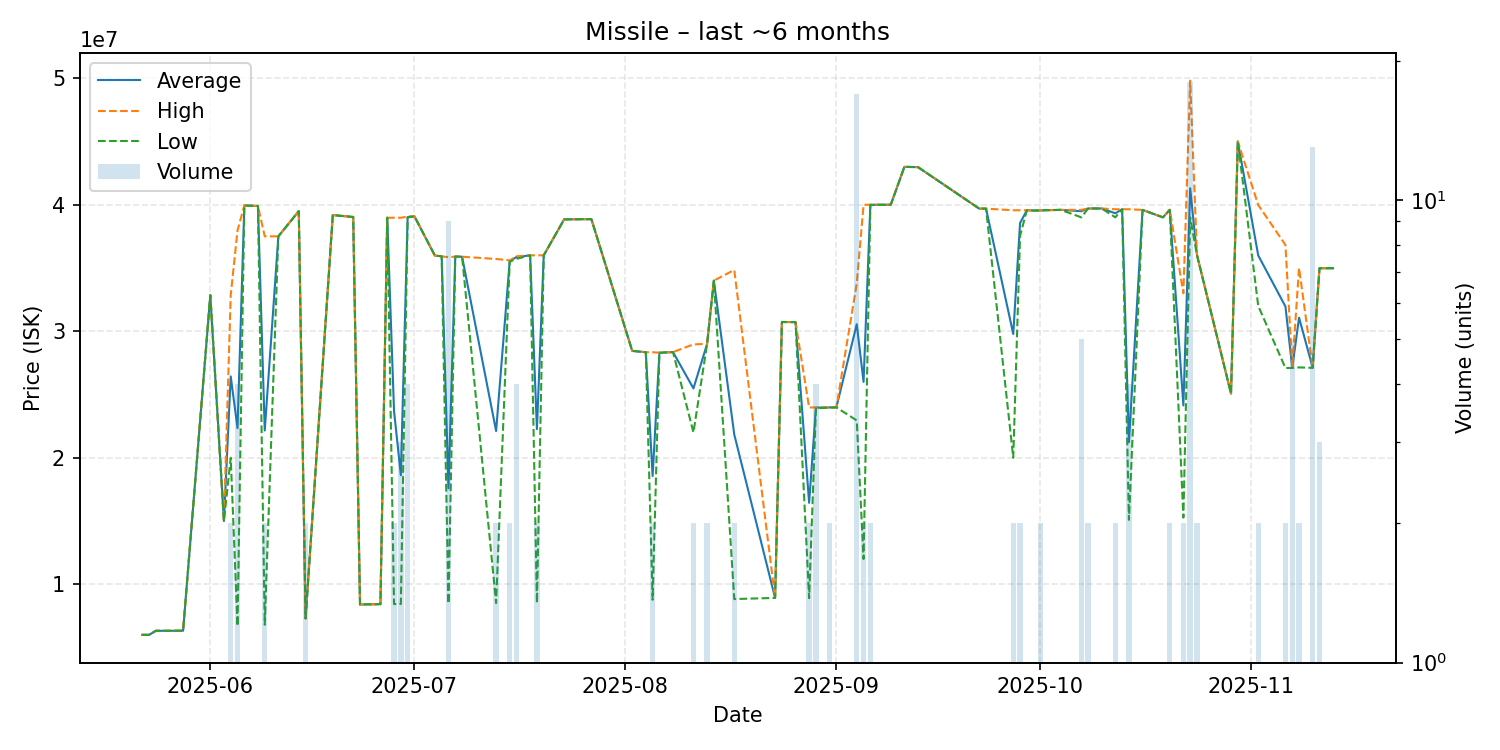

Values plotted in this chart, from the file beside it:
date, average, highest, lowest, order_count, volume
2025-05-22, 6005000, 6005000, 6005000, 1, 1
2025-05-23, 6001000, 6001000, 6001000, 1, 1
2025-05-24, 6323000, 6323000, 6323000, 1, 1
2025-05-25, 6322000, 6322000, 6322000, 1, 1
2025-05-27, 6326000, 6326000, 6326000, 1, 1
2025-05-28, 6328000, 6328000, 6328000, 1, 1
2025-06-01, 32850000, 32850000, 32850000, 1, 1
2025-06-03, 15000000, 15000000, 15000000, 1, 1
2025-06-04, 26430000, 32860000, 20000000, 2, 2
2025-06-05, 22337500, 37975000, 6700000, 3, 4
2025-06-06, 39940000, 39940000, 39940000, 1, 1
2025-06-08, 39900000, 39900000, 39900000, 1, 1
2025-06-09, 22150500, 37500000, 6801000, 2, 2
2025-06-11, 37500000, 37500000, 37500000, 1, 1
2025-06-14, 39490000, 39490000, 39490000, 1, 1
2025-06-15, 7300500, 7301000, 7300000, 2, 2
2025-06-19, 39180000, 39180000, 39180000, 1, 1
2025-06-22, 39030000, 39030000, 39030000, 1, 1
2025-06-23, 8402000, 8402000, 8402000, 1, 1
2025-06-26, 8429000, 8429000, 8429000, 1, 1
2025-06-27, 38970000, 38970000, 38970000, 1, 1
2025-06-28, 23703000, 38970000, 8436000, 2, 2
2025-06-29, 18617333, 38970000, 8441000, 2, 3
2025-06-30, 39027500, 39060000, 38995000, 4, 4
2025-07-01, 39080000, 39080000, 39080000, 1, 1
2025-07-04, 35980000, 35980000, 35980000, 1, 1
2025-07-05, 35920000, 35920000, 35920000, 1, 1
2025-07-06, 17584556, 35850000, 8483000, 7, 9
2025-07-07, 35900000, 35900000, 35900000, 1, 1
2025-07-08, 35890000, 35890000, 35890000, 1, 1
2025-07-13, 22113000, 35710000, 8516000, 2, 2
2025-07-15, 35550000, 35600000, 35500000, 2, 2
2025-07-16, 35865000, 35920000, 35720000, 4, 4
2025-07-18, 36000000, 36000000, 36000000, 1, 1
2025-07-19, 22259500, 36000000, 8519000, 2, 2
2025-07-20, 36000000, 36000000, 36000000, 1, 1
2025-07-23, 38840000, 38840000, 38840000, 1, 1
2025-07-27, 38860000, 38860000, 38860000, 1, 1
2025-08-02, 28450000, 28450000, 28450000, 1, 1
2025-08-04, 28340000, 28340000, 28340000, 1, 1
2025-08-05, 18557500, 28340000, 8775000, 2, 2
2025-08-06, 28300000, 28300000, 28300000, 1, 1
2025-08-08, 28350000, 28350000, 28350000, 1, 1
2025-08-11, 25480000, 28960000, 22000000, 2, 2
2025-08-13, 28985000, 29000000, 28970000, 2, 2
2025-08-14, 34000000, 34000000, 34000000, 1, 1
2025-08-17, 21835500, 34840000, 8831000, 2, 2
2025-08-23, 8924000, 8924000, 8924000, 1, 1
2025-08-24, 30730000, 30730000, 30730000, 1, 1
2025-08-26, 30720000, 30720000, 30720000, 1, 1
2025-08-28, 16437500, 23970000, 8905000, 2, 2
2025-08-29, 23962500, 23980000, 23900000, 4, 4
2025-08-31, 23975000, 23980000, 23970000, 2, 2
2025-09-01, 23980000, 23980000, 23980000, 1, 1
2025-09-04, 30553529, 33760000, 22950000, 15, 17
2025-09-05, 25995000, 39990000, 12000000, 2, 2
2025-09-06, 39990000, 40000000, 39980000, 2, 2
2025-09-09, 40000000, 40000000, 40000000, 1, 1
2025-09-11, 42990000, 42990000, 42990000, 1, 1
2025-09-13, 42970000, 42970000, 42970000, 1, 1
... 31 more rows
